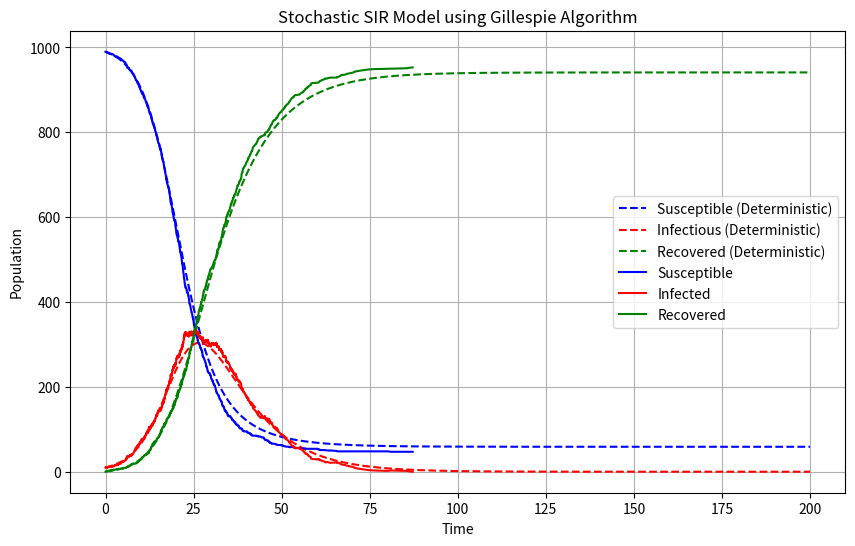

Here is the Python script that generated this plot:
import numpy as np
import matplotlib.pyplot as plt
from scipy.integrate import odeint

# Deterministic SIR model
def SIR_model(y, t, beta, gamma):
    S, I, R = y
    dS_dt = -beta * S * I / (S + I + R)
    dI_dt = beta * S * I / (S + I + R) - gamma * I
    dR_dt = gamma * I
    return [dS_dt, dI_dt, dR_dt]

def gillespie_SIR(S0, I0, R0, beta, gamma, max_time):
    # Initial conditions
    S, I, R = S0, I0, R0
    t = 0
    times = [t]
    S_values = [S]
    I_values = [I]
    R_values = [R]

    while t < max_time and I > 0:
        N = S + I + R

        # Calculate propensities
        a1 = beta * S * I / N
        a2 = gamma * I
        a0 = a1 + a2

        # Time until next event
        dt = -np.log(np.random.random()) / a0
        t += dt

        # Determine which event occurs
        r = np.random.random()
        if r < a1 / a0:
            # Transmission event
            S -= 1
            I += 1
        else:
            # Recovery event
            I -= 1
            R += 1

        # Store results
        times.append(t)
        S_values.append(S)
        I_values.append(I)
        R_values.append(R)

    return times, S_values, I_values, R_values

# Parameters
S0 = 990
I0 = 10
R0 = 0
beta = 0.3
gamma = 0.1
max_time = 200
t = np.linspace(0, max_time, 1000)

solution = odeint(SIR_model, [S0, I0, R0], t, args=(beta, gamma))
S_det, I_det, R_det = solution.T

times, S_values, I_values, R_values = gillespie_SIR(S0, I0, R0, beta, gamma, max_time)

# Plotting
plt.figure(figsize=(10,6))
plt.plot(t, S_det, label="Susceptible (Deterministic)", color="blue", linestyle="--")
plt.plot(t, I_det, label="Infectious (Deterministic)", color="red", linestyle="--")
plt.plot(t, R_det, label="Recovered (Deterministic)", color="green", linestyle="--")
plt.plot(times, S_values, label="Susceptible", color="blue")
plt.plot(times, I_values, label="Infected", color="red")
plt.plot(times, R_values, label="Recovered", color="green")
plt.xlabel("Time")
plt.ylabel("Population")
plt.title("Stochastic SIR Model using Gillespie Algorithm")
plt.legend()
plt.grid(True)
plt.show()
